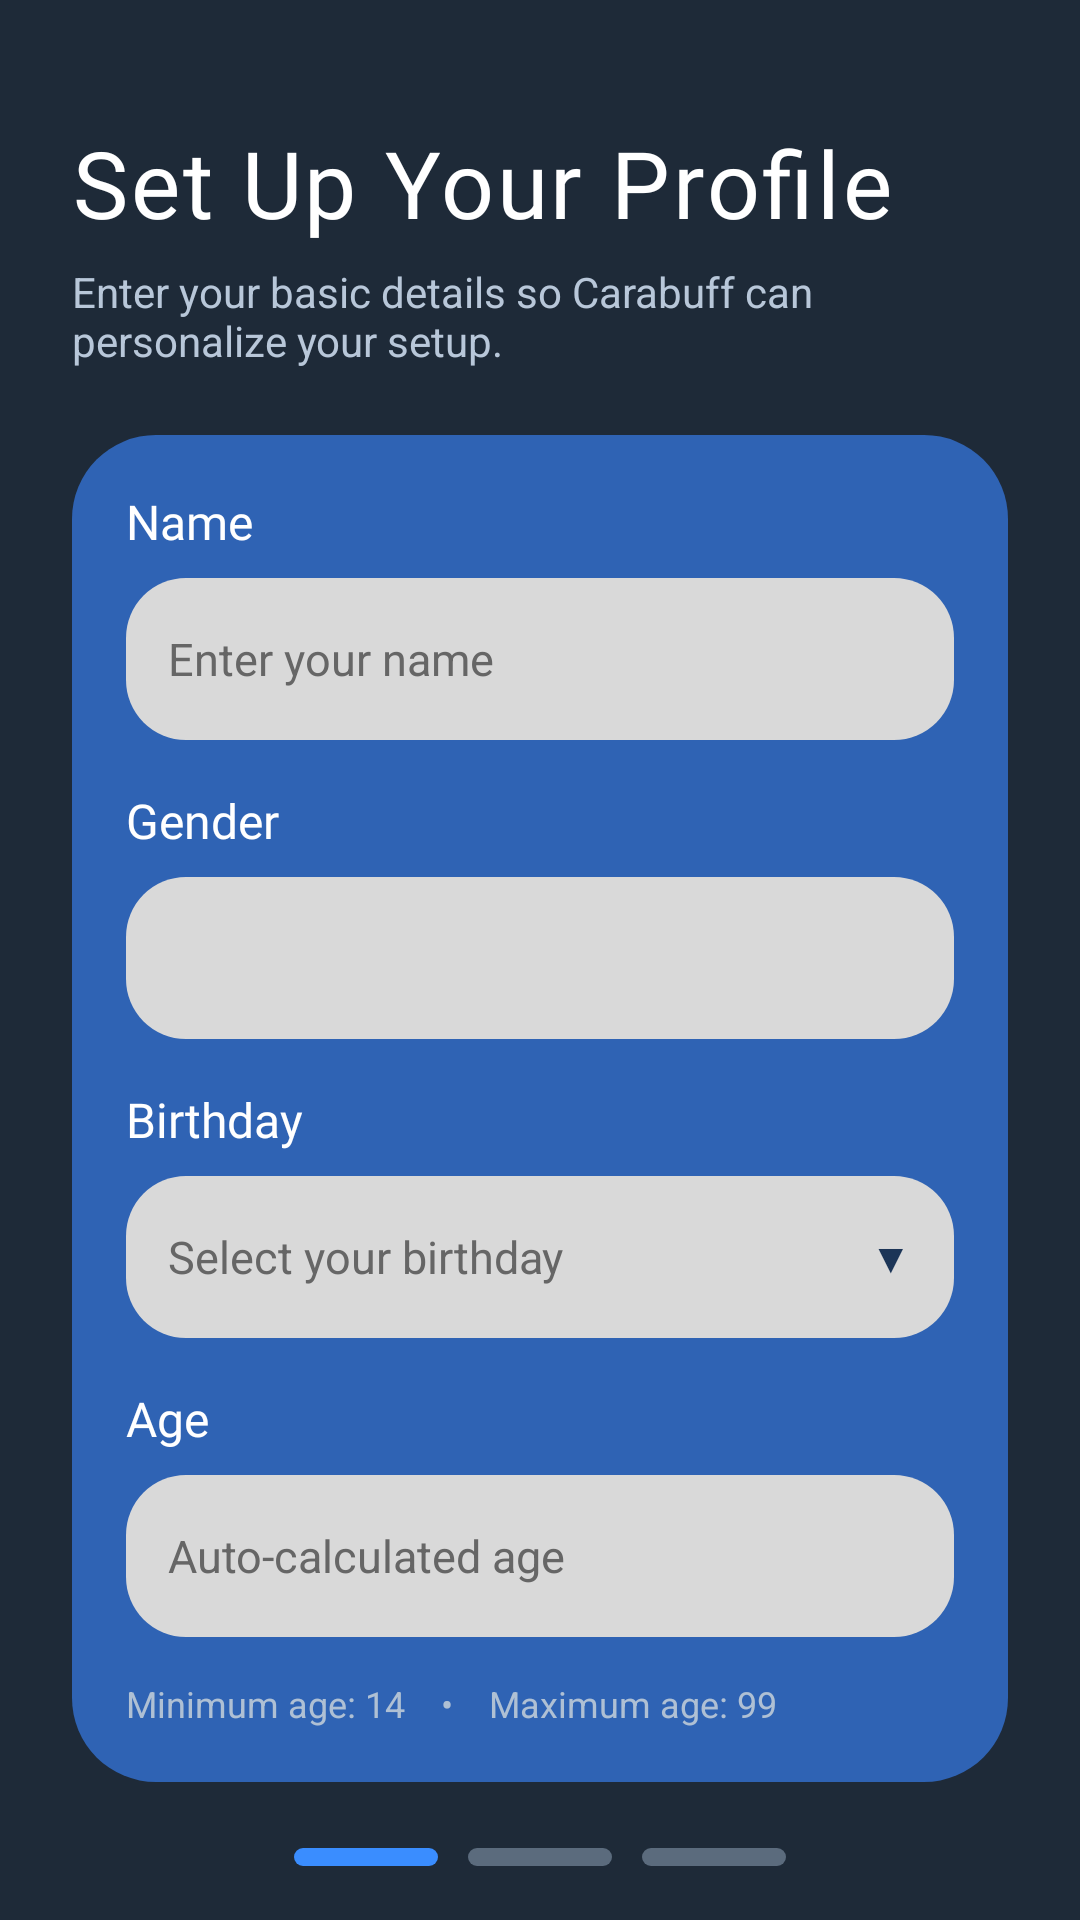

This screen was rendered from an Android layout file. Write that file and the resources it references.
<!-- AndroidManifest.xml: application theme Theme.Material3.DayNight.NoActionBar -->
<!-- res/layout/activity_setup_profile.xml -->
<?xml version="1.0" encoding="utf-8"?>
<ScrollView xmlns:android="http://schemas.android.com/apk/res/android"
    android:id="@+id/setupProfileScroll"
    android:layout_width="match_parent"
    android:layout_height="match_parent"
    android:background="#1E2A38"
    android:fillViewport="true"
    android:scrollbars="none">

    <LinearLayout
        android:id="@+id/setupProfileContent"
        android:layout_width="match_parent"
        android:layout_height="wrap_content"
        android:orientation="vertical"
        android:paddingStart="24dp"
        android:paddingTop="28dp"
        android:paddingEnd="24dp"
        android:paddingBottom="28dp">

        <Space
            android:layout_width="match_parent"
            android:layout_height="12dp" />

        
        <TextView
            android:id="@+id/tvSetupTitle"
            android:layout_width="wrap_content"
            android:layout_height="wrap_content"
            android:text="Set Up Your Profile"
            android:textColor="#FFFFFF"
            android:textSize="31sp"
            android:fontFamily="@font/iceland_regular"
            android:letterSpacing="0.03"
            android:layout_marginBottom="6dp" />

        <TextView
            android:id="@+id/tvSetupSubtitle"
            android:layout_width="match_parent"
            android:layout_height="wrap_content"
            android:text="Enter your basic details so Carabuff can personalize your setup."
            android:textColor="#B8C7D9"
            android:textSize="14sp"
            android:layout_marginBottom="22dp" />

        
        <LinearLayout
            android:id="@+id/profileCard"
            android:layout_width="match_parent"
            android:layout_height="wrap_content"
            android:orientation="vertical"
            android:background="@drawable/bg_signup_card"
            android:padding="18dp"
            android:layout_marginBottom="22dp">

            
            <TextView
                android:layout_width="wrap_content"
                android:layout_height="wrap_content"
                android:text="Name"
                android:textColor="#FFFFFF"
                android:textSize="16sp"
                android:fontFamily="@font/iceland_regular"
                android:layout_marginBottom="8dp" />

            <EditText
                android:id="@+id/nameInput"
                android:layout_width="match_parent"
                android:layout_height="54dp"
                android:hint="Enter your name"
                android:background="@drawable/input_bg"
                android:textColor="#111111"
                android:textColorHint="#666666"
                android:textSize="15sp"
                android:paddingStart="14dp"
                android:paddingEnd="14dp"
                android:layout_marginBottom="16dp"
                android:singleLine="true" />

            
            <TextView
                android:layout_width="wrap_content"
                android:layout_height="wrap_content"
                android:text="Gender"
                android:textColor="#FFFFFF"
                android:textSize="16sp"
                android:fontFamily="@font/iceland_regular"
                android:layout_marginBottom="8dp" />

            <Spinner
                android:id="@+id/genderSpinner"
                android:layout_width="match_parent"
                android:layout_height="54dp"
                android:layout_marginBottom="16dp"
                android:background="@drawable/input_bg"
                android:paddingStart="10dp"
                android:paddingEnd="10dp" />

            
            <TextView
                android:layout_width="wrap_content"
                android:layout_height="wrap_content"
                android:text="Birthday"
                android:textColor="#FFFFFF"
                android:textSize="16sp"
                android:fontFamily="@font/iceland_regular"
                android:layout_marginBottom="8dp" />

            <LinearLayout
                android:id="@+id/birthdayContainer"
                android:layout_width="match_parent"
                android:layout_height="54dp"
                android:orientation="horizontal"
                android:gravity="center_vertical"
                android:background="@drawable/input_bg"
                android:paddingStart="14dp"
                android:paddingEnd="14dp"
                android:layout_marginBottom="16dp"
                android:clickable="true"
                android:focusable="true">

                <EditText
                    android:id="@+id/birthdayInput"
                    android:layout_width="0dp"
                    android:layout_height="wrap_content"
                    android:layout_weight="1"
                    android:hint="Select your birthday"
                    android:focusable="false"
                    android:clickable="false"
                    android:background="@android:color/transparent"
                    android:textColor="#111111"
                    android:textColorHint="#666666"
                    android:textSize="15sp"
                    android:padding="0dp" />

                <TextView
                    android:id="@+id/tvBirthdayArrow"
                    android:layout_width="wrap_content"
                    android:layout_height="wrap_content"
                    android:text="▼"
                    android:textColor="#1C3557"
                    android:textSize="14sp"
                    android:fontFamily="@font/iceland_regular"
                    android:layout_marginStart="8dp" />
            </LinearLayout>

            
            <TextView
                android:layout_width="wrap_content"
                android:layout_height="wrap_content"
                android:text="Age"
                android:textColor="#FFFFFF"
                android:textSize="16sp"
                android:fontFamily="@font/iceland_regular"
                android:layout_marginBottom="8dp" />

            <EditText
                android:id="@+id/ageInput"
                android:layout_width="match_parent"
                android:layout_height="54dp"
                android:hint="Auto-calculated age"
                android:enabled="false"
                android:background="@drawable/input_bg"
                android:textColor="#111111"
                android:textColorHint="#666666"
                android:textSize="15sp"
                android:paddingStart="14dp"
                android:paddingEnd="14dp"
                android:layout_marginBottom="4dp" />

            <TextView
                android:id="@+id/tvAgeNote"
                android:layout_width="match_parent"
                android:layout_height="wrap_content"
                android:text="Minimum age: 14    •    Maximum age: 99"
                android:textColor="#AFC0D4"
                android:textSize="12sp"
                android:layout_marginTop="10dp" />

        </LinearLayout>

        
        <LinearLayout
            android:layout_width="match_parent"
            android:layout_height="wrap_content"
            android:gravity="center"
            android:orientation="horizontal"
            android:layout_marginBottom="24dp">

            <View
                android:id="@+id/stepOne"
                android:layout_width="48dp"
                android:layout_height="6dp"
                android:background="@drawable/bg_step_active" />

            <View
                android:id="@+id/stepTwo"
                android:layout_width="48dp"
                android:layout_height="6dp"
                android:layout_marginStart="10dp"
                android:background="@drawable/bg_step_inactive" />

            <View
                android:id="@+id/stepThree"
                android:layout_width="48dp"
                android:layout_height="6dp"
                android:layout_marginStart="10dp"
                android:background="@drawable/bg_step_inactive" />
        </LinearLayout>

        
        <LinearLayout
            android:layout_width="match_parent"
            android:layout_height="wrap_content"
            android:orientation="horizontal">

            <androidx.appcompat.widget.AppCompatButton
                android:id="@+id/prevBtn"
                android:layout_width="0dp"
                android:layout_height="54dp"
                android:layout_weight="1"
                android:text="Previous"
                android:textAllCaps="false"
                android:enabled="false"
                android:textColor="#D5DCE5"
                android:textSize="18sp"
                android:fontFamily="@font/iceland_regular"
                android:background="@drawable/bg_button_disabled" />

            <androidx.appcompat.widget.AppCompatButton
                android:id="@+id/nextBtn"
                android:layout_width="0dp"
                android:layout_height="54dp"
                android:layout_weight="1"
                android:layout_marginStart="12dp"
                android:text="Next"
                android:textAllCaps="false"
                android:textColor="#FFFFFF"
                android:textSize="18sp"
                android:fontFamily="@font/iceland_regular"
                android:background="@drawable/bg_signup_button" />
        </LinearLayout>

    </LinearLayout>

</ScrollView>
<!-- resources referenced by this layout -->
<resources>
  <!-- drawable bg_button_disabled (drawable) -->
  <?xml version="1.0" encoding="utf-8"?>
  <shape xmlns:android="http://schemas.android.com/apk/res/android">
      <corners android:radius="18dp" />
      <solid android:color="#3A4552" />
      <stroke
          android:width="1dp"
          android:color="#556271" />
  </shape>
  <!-- drawable bg_signup_button (drawable) -->
  <?xml version="1.0" encoding="utf-8"?>
  <shape xmlns:android="http://schemas.android.com/apk/res/android">
  
      <gradient
          android:startColor="#0F1F33"
          android:endColor="#1C3557"
          android:angle="270" />
  
      <corners android:radius="18dp" />
  
      <stroke
          android:width="1dp"
          android:color="#2E5B94" />
  
      <padding
          android:left="12dp"
          android:top="12dp"
          android:right="12dp"
          android:bottom="12dp" />
  </shape>
  <!-- drawable bg_signup_card (drawable) -->
  <?xml version="1.0" encoding="utf-8"?>
  <shape xmlns:android="http://schemas.android.com/apk/res/android">
  
      <solid android:color="#2F63B4"/>
  
      <corners android:radius="28dp"/>
  
      <padding
          android:left="4dp"
          android:right="4dp"
          android:top="4dp"
          android:bottom="4dp"/>
  
  </shape>
  <!-- drawable bg_step_active (drawable) -->
  <?xml version="1.0" encoding="utf-8"?>
  <shape xmlns:android="http://schemas.android.com/apk/res/android">
      <corners android:radius="12dp" />
      <solid android:color="#3A8DFF" />
  </shape>
  <!-- drawable bg_step_inactive (drawable) -->
  <?xml version="1.0" encoding="utf-8"?>
  <shape xmlns:android="http://schemas.android.com/apk/res/android">
      <corners android:radius="12dp" />
      <solid android:color="#5B6B7D" />
  </shape>
  <!-- drawable input_bg (drawable) -->
  <shape xmlns:android="http://schemas.android.com/apk/res/android">
      <solid android:color="#D9D9D9"/>
      <corners android:radius="20dp"/>
  </shape>
</resources>
